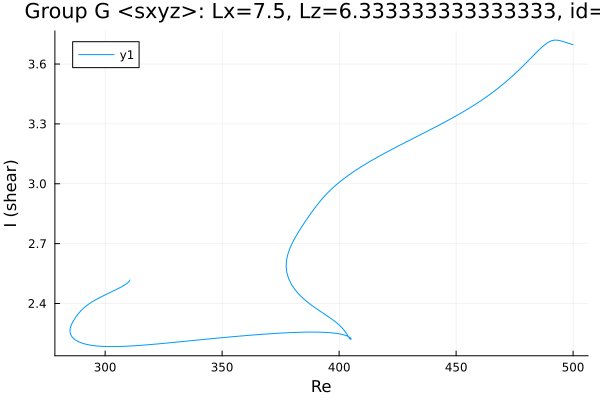

The data file committed next to this chart (first rows):
Re, shear
500.0, 3.697
499.2, 3.7
497.8, 3.705
496.4, 3.71
495, 3.715
493.6, 3.719
492.2, 3.72
490.8, 3.717
489.3, 3.709
487.9, 3.697
486.5, 3.683
485.1, 3.667
483.9, 3.654
482.5, 3.637
481.1, 3.62
479.7, 3.603
478.3, 3.587
476.9, 3.571
475.5, 3.555
474, 3.54
472.6, 3.525
471.2, 3.511
469.8, 3.497
468.4, 3.483
467, 3.47
465.6, 3.458
464.2, 3.445
462.7, 3.434
461.3, 3.422
459.9, 3.411
458.6, 3.401
457.2, 3.39
455.7, 3.38
454.3, 3.37
452.9, 3.36
451.5, 3.35
450.1, 3.341
448.7, 3.332
447.3, 3.322
445.8, 3.313
444.4, 3.305
443, 3.296
441.6, 3.287
440.2, 3.278
438.8, 3.27
437.4, 3.261
435.9, 3.253
434.5, 3.244
433.1, 3.236
431.7, 3.228
430.3, 3.219
428.9, 3.211
427.5, 3.202
426, 3.194
424.6, 3.185
423.2, 3.177
421.8, 3.168
420.4, 3.159
419, 3.15
417.6, 3.141
... 325 more rows
